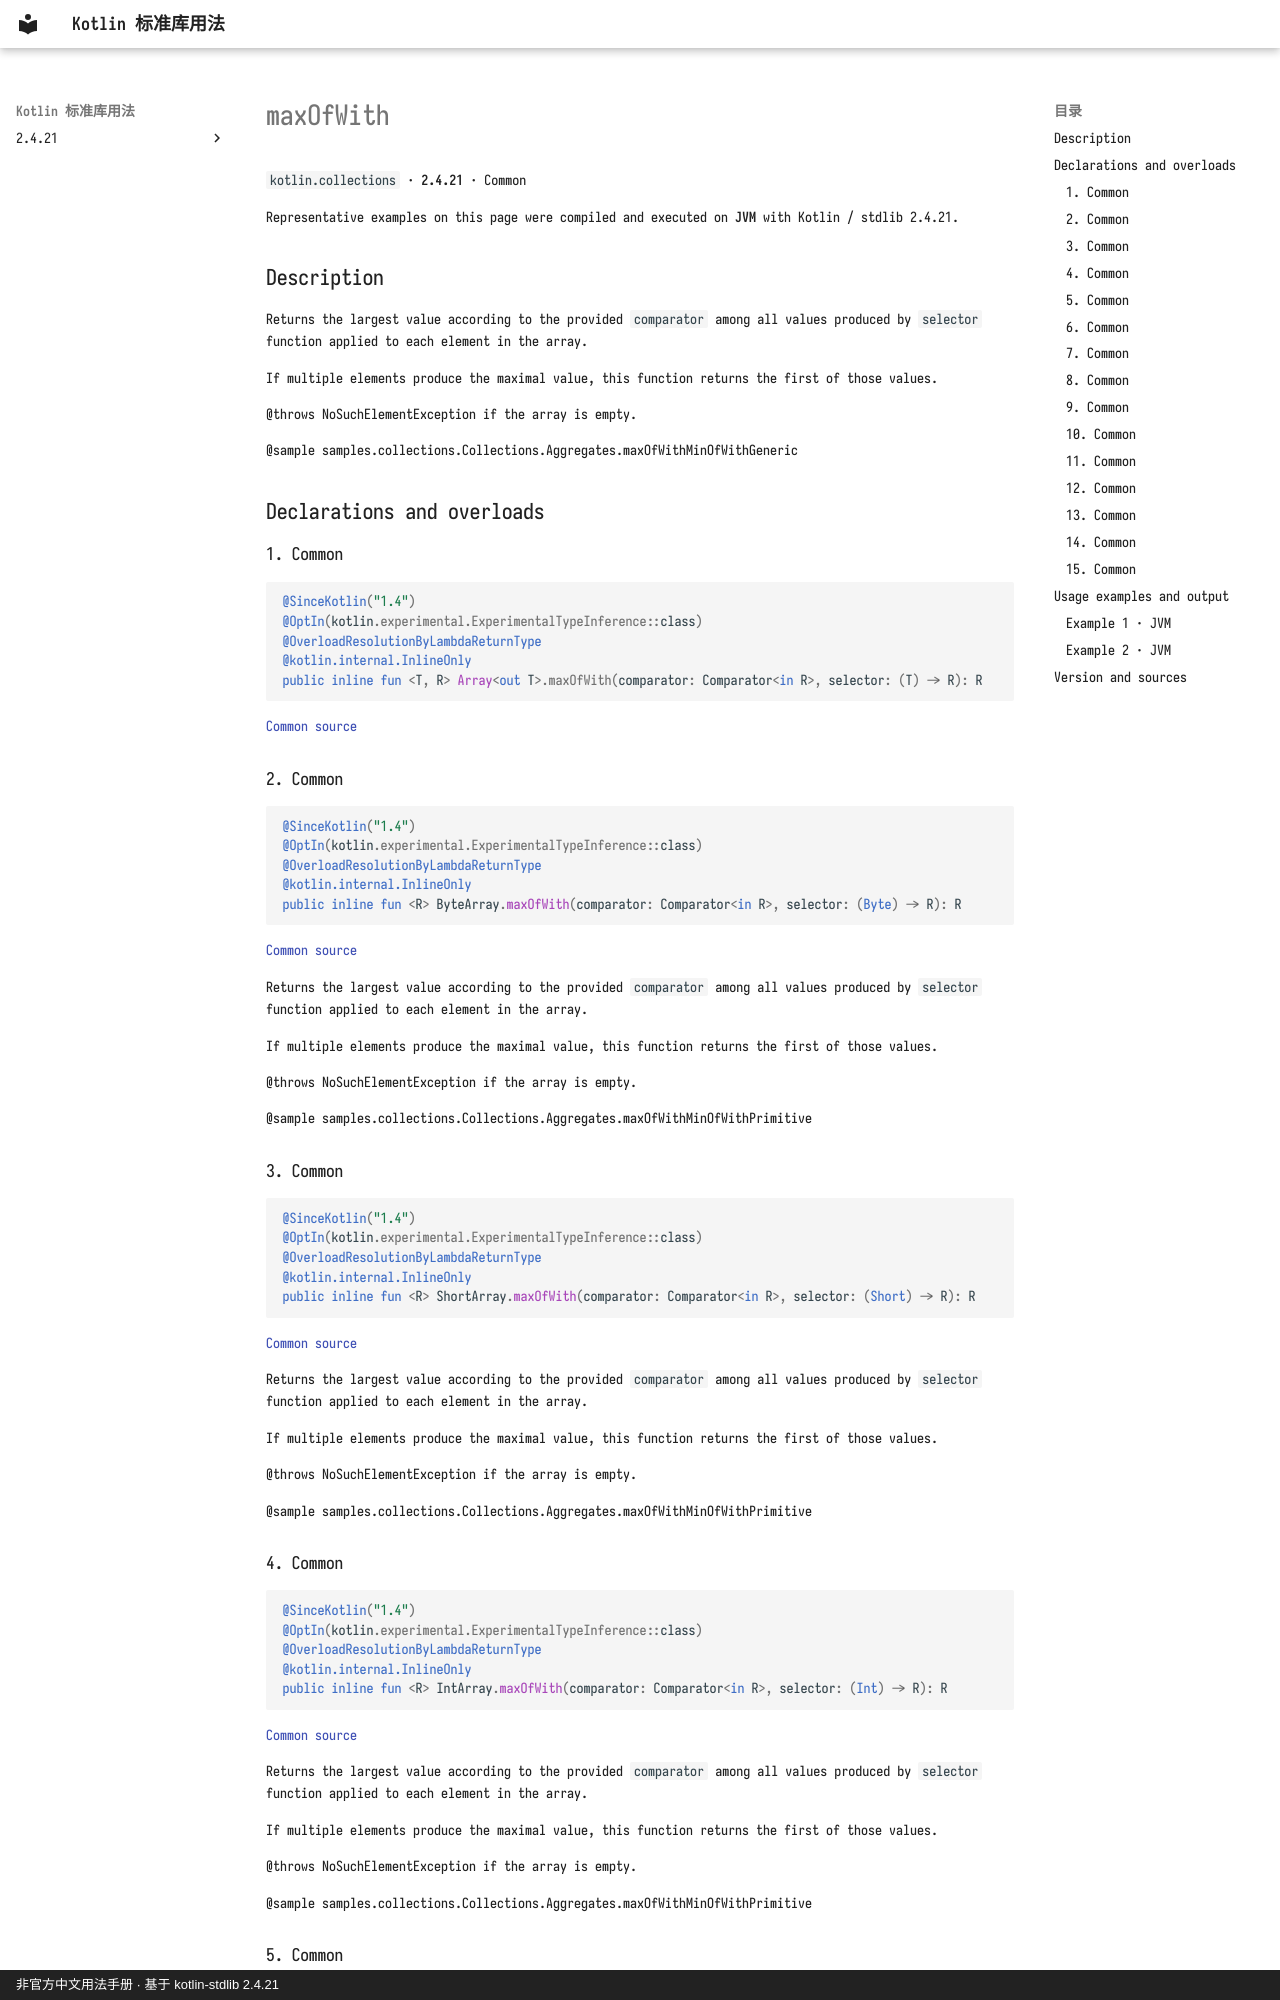

repository: oooooooko/kotlin-stdlib-docs · page: en/api/kotlin.collections/maxofwith--f207ab5a/index.html · generator: mkdocs · copyright: 非官方中文用法手册 · 基于 kotlin-stdlib 2.4.21

# maxOfWith

`kotlin.collections` · **2.4.21** · Common

Representative examples on this page were compiled and executed on **JVM** with Kotlin / stdlib 2.4.21.

## Description

Returns the largest value according to the provided `comparator`
among all values produced by `selector` function applied to each element in the array.

If multiple elements produce the maximal value, this function returns the first of those values.

@throws NoSuchElementException if the array is empty.

@sample samples.collections.Collections.Aggregates.maxOfWithMinOfWithGeneric

## Declarations and overloads

### 1. Common

```kotlin
@SinceKotlin("1.4")
@OptIn(kotlin.experimental.ExperimentalTypeInference::class)
@OverloadResolutionByLambdaReturnType
@kotlin.internal.InlineOnly
public inline fun <T, R> Array<out T>.maxOfWith(comparator: Comparator<in R>, selector: (T) -> R): R
```

[Common source](https://github.com/JetBrains/kotlin/blob/v2.4.21/libraries/stdlib/common/src/generated/_Arrays.kt#L18357)

### 2. Common

```kotlin
@SinceKotlin("1.4")
@OptIn(kotlin.experimental.ExperimentalTypeInference::class)
@OverloadResolutionByLambdaReturnType
@kotlin.internal.InlineOnly
public inline fun <R> ByteArray.maxOfWith(comparator: Comparator<in R>, selector: (Byte) -> R): R
```

[Common source](https://github.com/JetBrains/kotlin/blob/v2.4.21/libraries/stdlib/common/src/generated/_Arrays.kt#L18383)

Returns the largest value according to the provided `comparator`
among all values produced by `selector` function applied to each element in the array.

If multiple elements produce the maximal value, this function returns the first of those values.

@throws NoSuchElementException if the array is empty.

@sample samples.collections.Collections.Aggregates.maxOfWithMinOfWithPrimitive

### 3. Common

```kotlin
@SinceKotlin("1.4")
@OptIn(kotlin.experimental.ExperimentalTypeInference::class)
@OverloadResolutionByLambdaReturnType
@kotlin.internal.InlineOnly
public inline fun <R> ShortArray.maxOfWith(comparator: Comparator<in R>, selector: (Short) -> R): R
```

[Common source](https://github.com/JetBrains/kotlin/blob/v2.4.21/libraries/stdlib/common/src/generated/_Arrays.kt#L18409)

Returns the largest value according to the provided `comparator`
among all values produced by `selector` function applied to each element in the array.

If multiple elements produce the maximal value, this function returns the first of those values.

@throws NoSuchElementException if the array is empty.

@sample samples.collections.Collections.Aggregates.maxOfWithMinOfWithPrimitive

### 4. Common

```kotlin
@SinceKotlin("1.4")
@OptIn(kotlin.experimental.ExperimentalTypeInference::class)
@OverloadResolutionByLambdaReturnType
@kotlin.internal.InlineOnly
public inline fun <R> IntArray.maxOfWith(comparator: Comparator<in R>, selector: (Int) -> R): R
```

[Common source](https://github.com/JetBrains/kotlin/blob/v2.4.21/libraries/stdlib/common/src/generated/_Arrays.kt#L18435)

Returns the largest value according to the provided `comparator`
among all values produced by `selector` function applied to each element in the array.

If multiple elements produce the maximal value, this function returns the first of those values.

@throws NoSuchElementException if the array is empty.

@sample samples.collections.Collections.Aggregates.maxOfWithMinOfWithPrimitive
